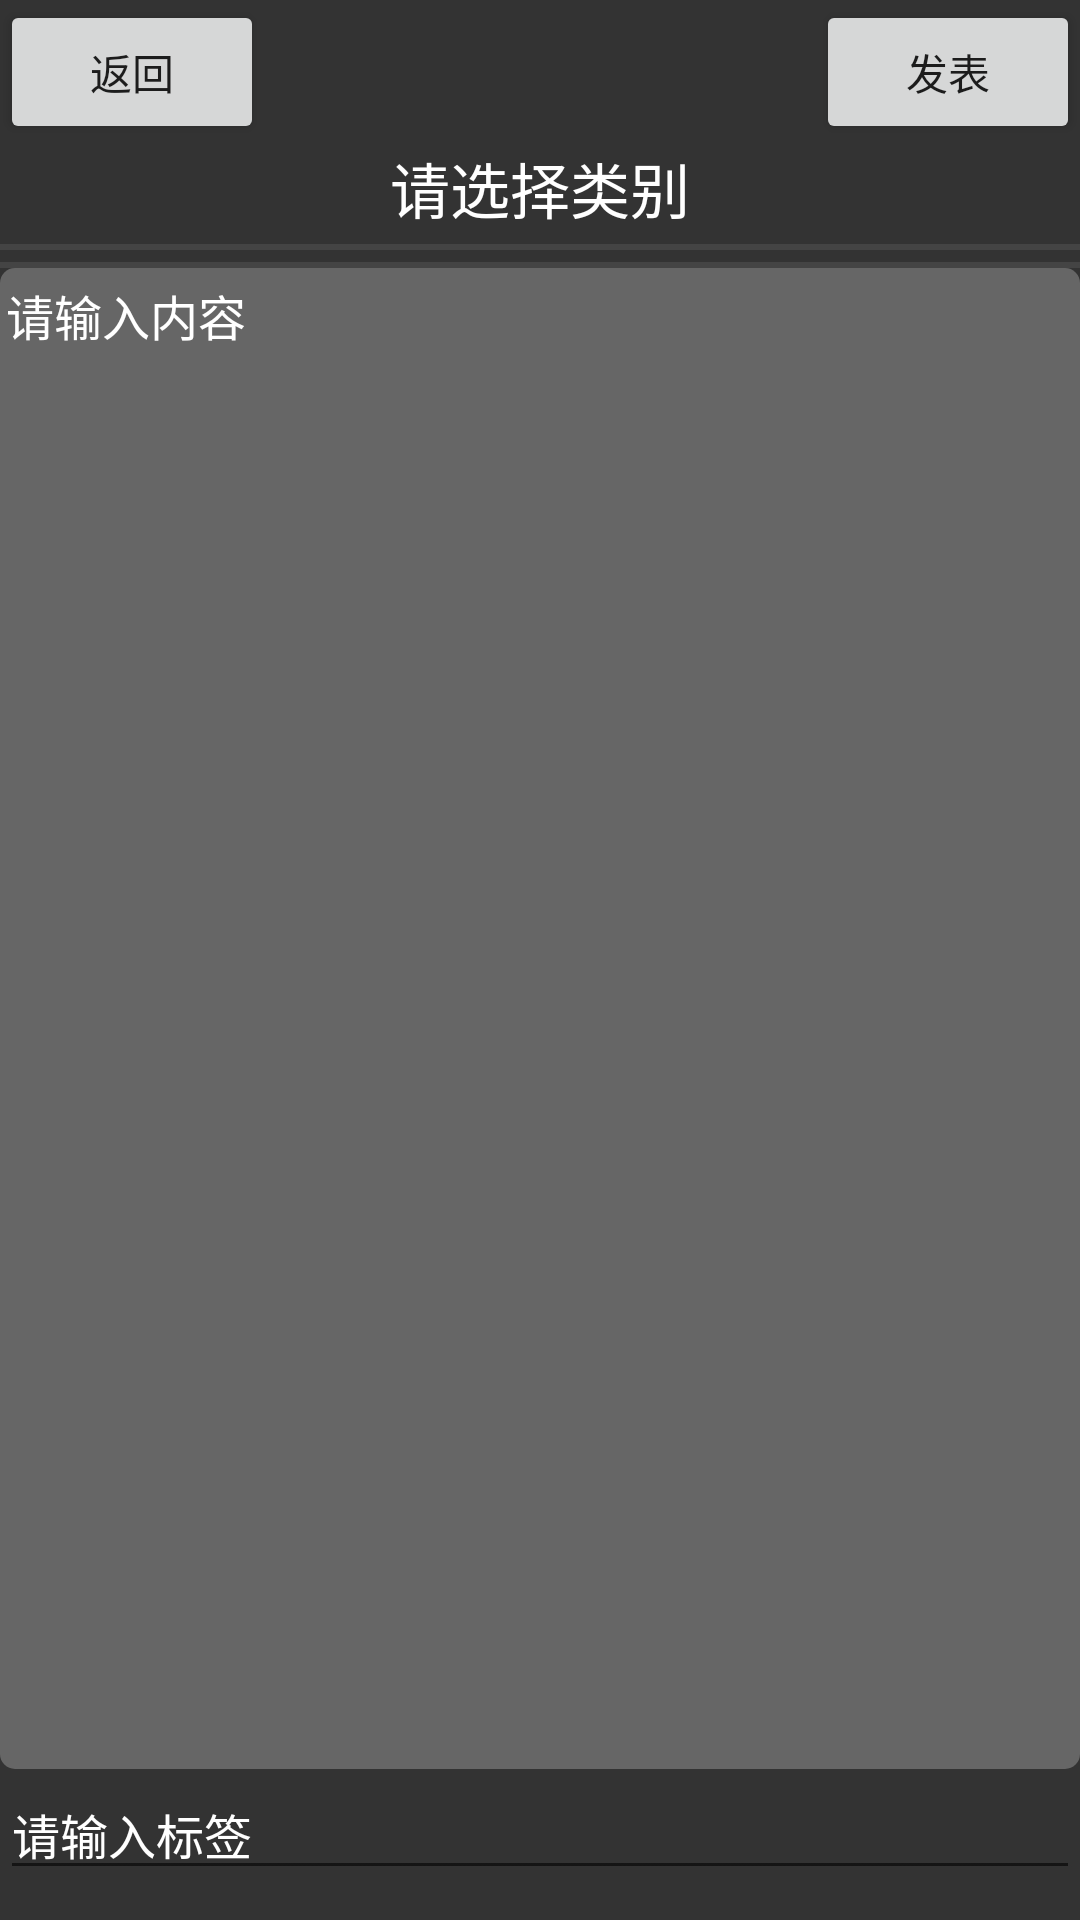

Here is an Android app screen rendered from its layout file. Give the layout XML and the strings, colors and styles it references.
<!-- AndroidManifest.xml: application theme AppTheme.NoActionBar -->
<!-- res/layout/activity_question_add.xml -->
<?xml version="1.0" encoding="utf-8"?>
<LinearLayout
    xmlns:android="http://schemas.android.com/apk/res/android"
    android:layout_width="match_parent"
    android:layout_height="match_parent"
    android:background="#333"
    android:orientation="vertical"
    >
    <RelativeLayout
        android:layout_width="match_parent"
        android:layout_height="wrap_content">
        <Button
            android:id="@+id/question_back_imb"
            android:layout_alignParentLeft="true"
            android:layout_width="wrap_content"
            android:layout_height="wrap_content"
            android:text="返回"
            android:src="@drawable/arrow_back"
            />
        <Button
            android:id="@+id/question_commit_imb"
            android:layout_alignParentRight="true"
            android:layout_width="wrap_content"
            android:layout_height="wrap_content"
            android:text="发表"
            android:src="@drawable/arrow_forward"
            />

    </RelativeLayout>

    <LinearLayout
        android:layout_width="match_parent"
        android:orientation="vertical"
        android:layout_height="match_parent"
        android:id="@+id/community_other_ly"
        >
        <TextView
            android:id="@+id/question_title_tv"
            android:hint="请选择类别"
            android:gravity="center"
            android:layout_gravity="center"
            android:textColorHint="#FFF"
            android:textSize="20sp"
            android:textColor="#FFF"
            android:layout_width="wrap_content"
            android:layout_height="wrap_content"
            />
        <View
            android:layout_marginTop="4dp"
            android:layout_width="match_parent"
            android:layout_height="2dp"
            android:background="#444"
            />
        <androidx.recyclerview.widget.RecyclerView
            android:layout_marginTop="5dp"
            android:id="@+id/community_category_rv"
            android:visibility="gone"
            android:layout_width="match_parent"
            android:layout_height="wrap_content"/>
        <View
            android:layout_marginTop="4dp"
            android:layout_width="match_parent"
            android:layout_height="2dp"
            android:background="#444"
            />

        <EditText
            android:background="@drawable/edit_text_corner"
            android:id="@+id/question_content_et"
            android:layout_weight="1"
            android:hint="请输入内容"
            android:gravity="left|top"
            android:textColorHint="#FFF"
            android:textSize="16sp"
            android:textColor="#FFF"
            android:layout_width="match_parent"
            android:layout_height="wrap_content"/>

        <EditText
            android:layout_marginBottom="10dp"
            android:id="@+id/question_label_et"
            android:hint="请输入标签"
            android:gravity="left|top"
            android:textColorHint="#FFF"
            android:textSize="16sp"
            android:textColor="#FFF"
            android:layout_width="match_parent"
            android:layout_height="wrap_content"/>

    </LinearLayout>

</LinearLayout>
<!-- resources referenced by this layout -->
<resources>
  <!-- drawable edit_text_corner (drawable) -->
  <?xml version="1.0" encoding="utf-8"?>
  <shape xmlns:android="http://schemas.android.com/apk/res/android">
      <solid android:color="#666" />
      <corners android:radius="5dp" />
      <padding android:left="2dp" android:top="4dp" android:right="2dp" android:bottom="2dp" />
  </shape>
  <style name="AppTheme.NoActionBar">
          <item name="windowActionBar">false</item>
          <item name="windowNoTitle">true</item>
      </style>
</resources>
